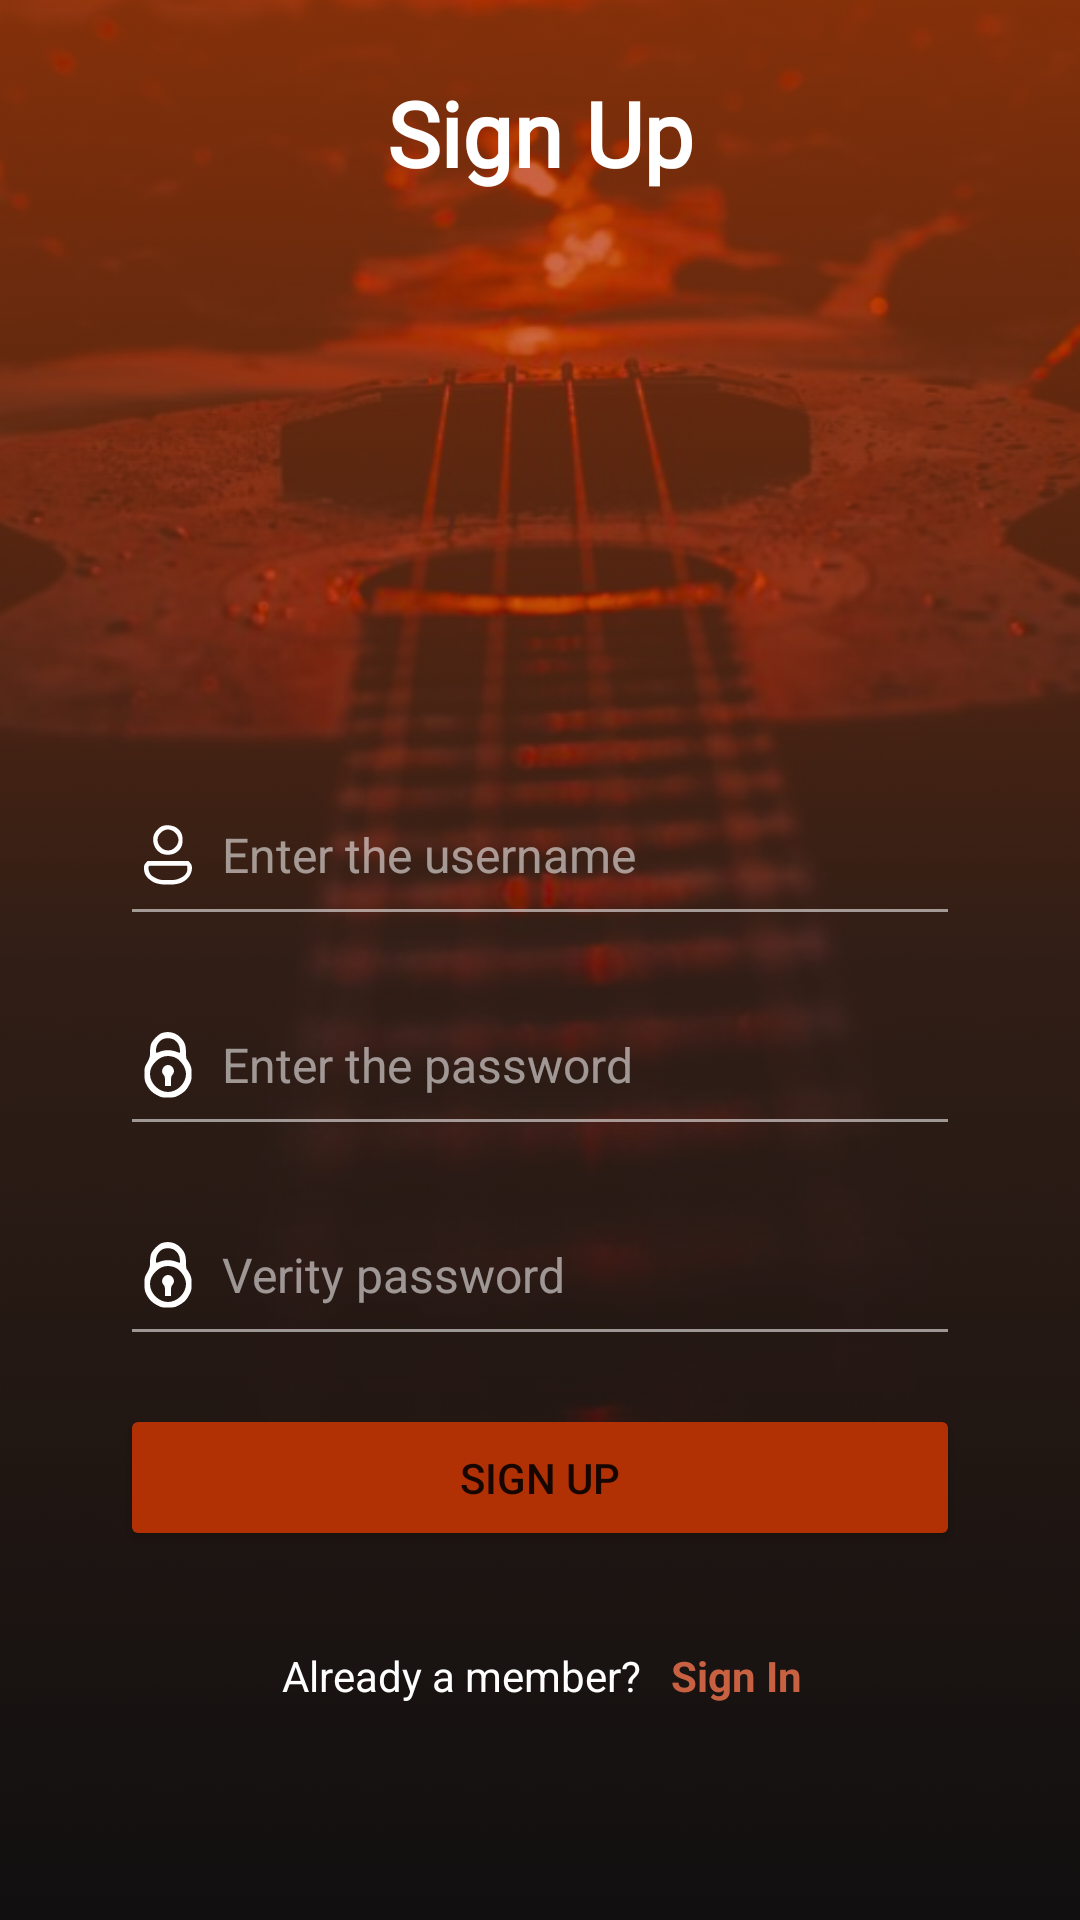

Produce the Android XML layout that renders to this screen, including the resource entries it uses.
<!-- AndroidManifest.xml: application theme Theme.ChiliMusic -->
<!-- res/layout/activity_sign_up.xml -->
<?xml version="1.0" encoding="utf-8"?>
<androidx.constraintlayout.widget.ConstraintLayout xmlns:android="http://schemas.android.com/apk/res/android"
    xmlns:app="http://schemas.android.com/apk/res-auto"
    xmlns:tools="http://schemas.android.com/tools"
    android:layout_width="match_parent"
    android:layout_height="match_parent"
    android:background="@drawable/sign_up_background"
    android:paddingStart="40dp"
    android:paddingTop="24dp"
    android:paddingEnd="40dp"
    android:paddingBottom="40dp"
    tools:context=".SignUpActivity">

    <TextView
        android:id="@+id/textView"
        android:layout_width="wrap_content"
        android:layout_height="wrap_content"
        android:fontFamily="@font/alef"
        android:text="@string/sign_up"
        android:textColor="@color/white"
        android:textSize="30sp"
        android:textStyle="bold"
        app:layout_constraintEnd_toEndOf="parent"
        app:layout_constraintStart_toStartOf="parent"
        app:layout_constraintTop_toTopOf="parent" />

    <EditText
        android:id="@+id/edtUsername"
        style="@style/edittext_signin"
        android:layout_width="0dp"
        android:layout_height="wrap_content"
        android:layout_marginBottom="16dp"
        android:drawableStart="@drawable/user_icon"
        android:ems="10"
        android:hint="@string/enter_the_username"
        android:inputType="textPersonName"
        app:layout_constraintBottom_toTopOf="@+id/edtPassword"
        app:layout_constraintEnd_toEndOf="parent"
        app:layout_constraintStart_toStartOf="parent" />

    <EditText
        android:id="@+id/edtVerityPassword"
        style="@style/edittext_signin"
        android:layout_width="0dp"
        android:layout_height="wrap_content"
        android:layout_marginBottom="16dp"
        android:drawableStart="@drawable/password_icon"
        android:ems="10"
        android:hint="@string/verify_password"
        android:inputType="textPassword"
        app:layout_constraintBottom_toTopOf="@+id/btnSignUp"
        app:layout_constraintEnd_toEndOf="parent"
        app:layout_constraintStart_toStartOf="parent" />

    <EditText
        android:id="@+id/edtPassword"
        style="@style/edittext_signin"
        android:layout_width="0dp"
        android:layout_height="wrap_content"
        android:layout_marginBottom="16dp"
        android:drawableStart="@drawable/password_icon"
        android:ems="10"
        android:hint="@string/enter_the_password"
        android:inputType="textPassword"
        app:layout_constraintBottom_toTopOf="@+id/edtVerityPassword"
        app:layout_constraintEnd_toEndOf="parent"
        app:layout_constraintStart_toStartOf="parent" />

    <Button
        android:id="@+id/btnSignUp"
        style="@style/button_signup"
        android:layout_width="0dp"
        android:layout_height="wrap_content"
        android:text="@string/sign_up"
        app:layout_constraintBottom_toTopOf="@+id/linearLayout"
        app:layout_constraintEnd_toEndOf="parent"
        app:layout_constraintStart_toStartOf="parent" />

    <LinearLayout
        android:id="@+id/linearLayout"
        android:layout_width="wrap_content"
        android:layout_height="wrap_content"
        android:layout_marginBottom="32dp"
        android:orientation="horizontal"
        android:paddingTop="32dp"
        app:layout_constraintBottom_toBottomOf="parent"
        app:layout_constraintEnd_toEndOf="parent"
        app:layout_constraintStart_toStartOf="parent">

        <TextView
            android:id="@+id/textView3"
            android:layout_width="wrap_content"
            android:layout_height="wrap_content"
            android:layout_weight="1"
            android:paddingStart="1dp"
            android:paddingEnd="10dp"
            android:text="@string/already_a_member"
            android:textColor="@color/white"
            android:textSize="14sp" />

        <TextView
            android:id="@+id/linkSignUp"
            android:layout_width="wrap_content"
            android:layout_height="wrap_content"
            android:layout_weight="1"
            android:text="@string/sign_in"
            android:textColor="#c86142"
            android:textSize="14sp"
            android:textStyle="bold" />
    </LinearLayout>

</androidx.constraintlayout.widget.ConstraintLayout>
<!-- resources referenced by this layout -->
<resources>
  <!-- drawable user_icon (drawable) -->
  <vector android:autoMirrored="true" android:height="24dp"
      android:viewportHeight="96" android:viewportWidth="96"
      android:width="24dp" xmlns:android="http://schemas.android.com/apk/res/android">
      <path android:fillColor="#ffffff"
          android:pathData="M41.2,9.1c-4.8,1.4 -10.9,8 -12.3,13.1 -2.3,8.9 1.2,18.2 8.8,22.9 5.7,3.6 15.4,3.4 21,-0.3 6.2,-4.1 8.8,-9 8.8,-16.8 0,-7.7 -2.6,-12.7 -8.5,-16.6 -4.3,-2.9 -12.5,-3.9 -17.8,-2.3zM54.8,16c4.2,2.6 7.2,7.6 7.2,12 0,4.4 -3,9.4 -7.2,12 -11.7,7.1 -25.9,-7.1 -18.8,-18.8 2.6,-4.2 7.6,-7.2 12,-7.2 1.9,-0 5,0.9 6.8,2z" android:strokeColor="#00000000"/>
      <path android:fillColor="#ffffff"
          android:pathData="M18.5,58.5c-1.9,1.8 -2.5,3.5 -2.5,7 0,6.3 2,10.5 7,14.8 6.3,5.4 12.5,7.2 25,7.2 12.1,-0 18.4,-1.7 24.4,-6.7 7.4,-6.1 10,-17.5 5.1,-22.3l-2.4,-2.5 -27.1,-0 -27.1,-0 -2.4,2.5zM73.8,66c0.4,5.3 -2.8,9.7 -9.6,12.8 -5,2.3 -7,2.6 -16.2,2.7 -9.3,-0 -11.1,-0.3 -16.2,-2.7 -3.8,-1.7 -6.4,-3.8 -7.8,-6 -1.9,-3.2 -2.7,-8.8 -1.3,-10.2 0.4,-0.3 11.9,-0.5 25.7,-0.4l25.1,0.3 0.3,3.5z" android:strokeColor="#00000000"/>
  </vector>
  <string name="already_a_member">Already a member?</string>
  <string name="enter_the_password">Enter the password</string>
  <string name="enter_the_username">Enter the username</string>
  <string name="sign_in">Sign In</string>
  <string name="sign_up">Sign Up</string>
  <string name="verify_password">Verity password</string>
  <style name="button_signup">
          <item name="android:backgroundTint">#b13104</item>
          <item name="android:paddingTop">15dp</item>
          <item name="android:paddingBottom">15dp</item>
      </style>
  <style name="edittext_signin">
          <item name="android:backgroundTint">#8FFBFAFA</item>
          <item name="android:textColor">@color/white</item>
          <item name="android:textColorHint">#8FFBFAFA</item>
          <item name="android:textSize">16sp</item>
          <item name="android:drawablePadding">6dp</item>
          <item name="android:paddingTop">15dp</item>
          <item name="android:paddingBottom">15dp</item>
      </style>
  <style name="Theme.ChiliMusic" parent="Theme.MaterialComponents.DayNight.NoActionBar">
          
          <item name="colorPrimary">@color/purple_500</item>
          <item name="colorPrimaryVariant">@color/purple_700</item>
          <item name="colorOnPrimary">@color/white</item>
          
          <item name="colorSecondary">@color/teal_200</item>
          <item name="colorSecondaryVariant">@color/teal_700</item>
          <item name="colorOnSecondary">@color/black</item>
          
          <item name="android:statusBarColor">?attr/colorPrimaryVariant</item>
          
      </style>
  <!-- not gathered from this repository: default colours our renderer supplied (Android Studio template values) -->
  <color name="purple_500">#FF6200EE</color>
  <color name="purple_700">#FF3700B3</color>
  <color name="teal_200">#FF03DAC5</color>
  <color name="teal_700">#FF018786</color>
  <color name="black">#FF000000</color>
  <color name="white">#FFFFFFFF</color>
</resources>
